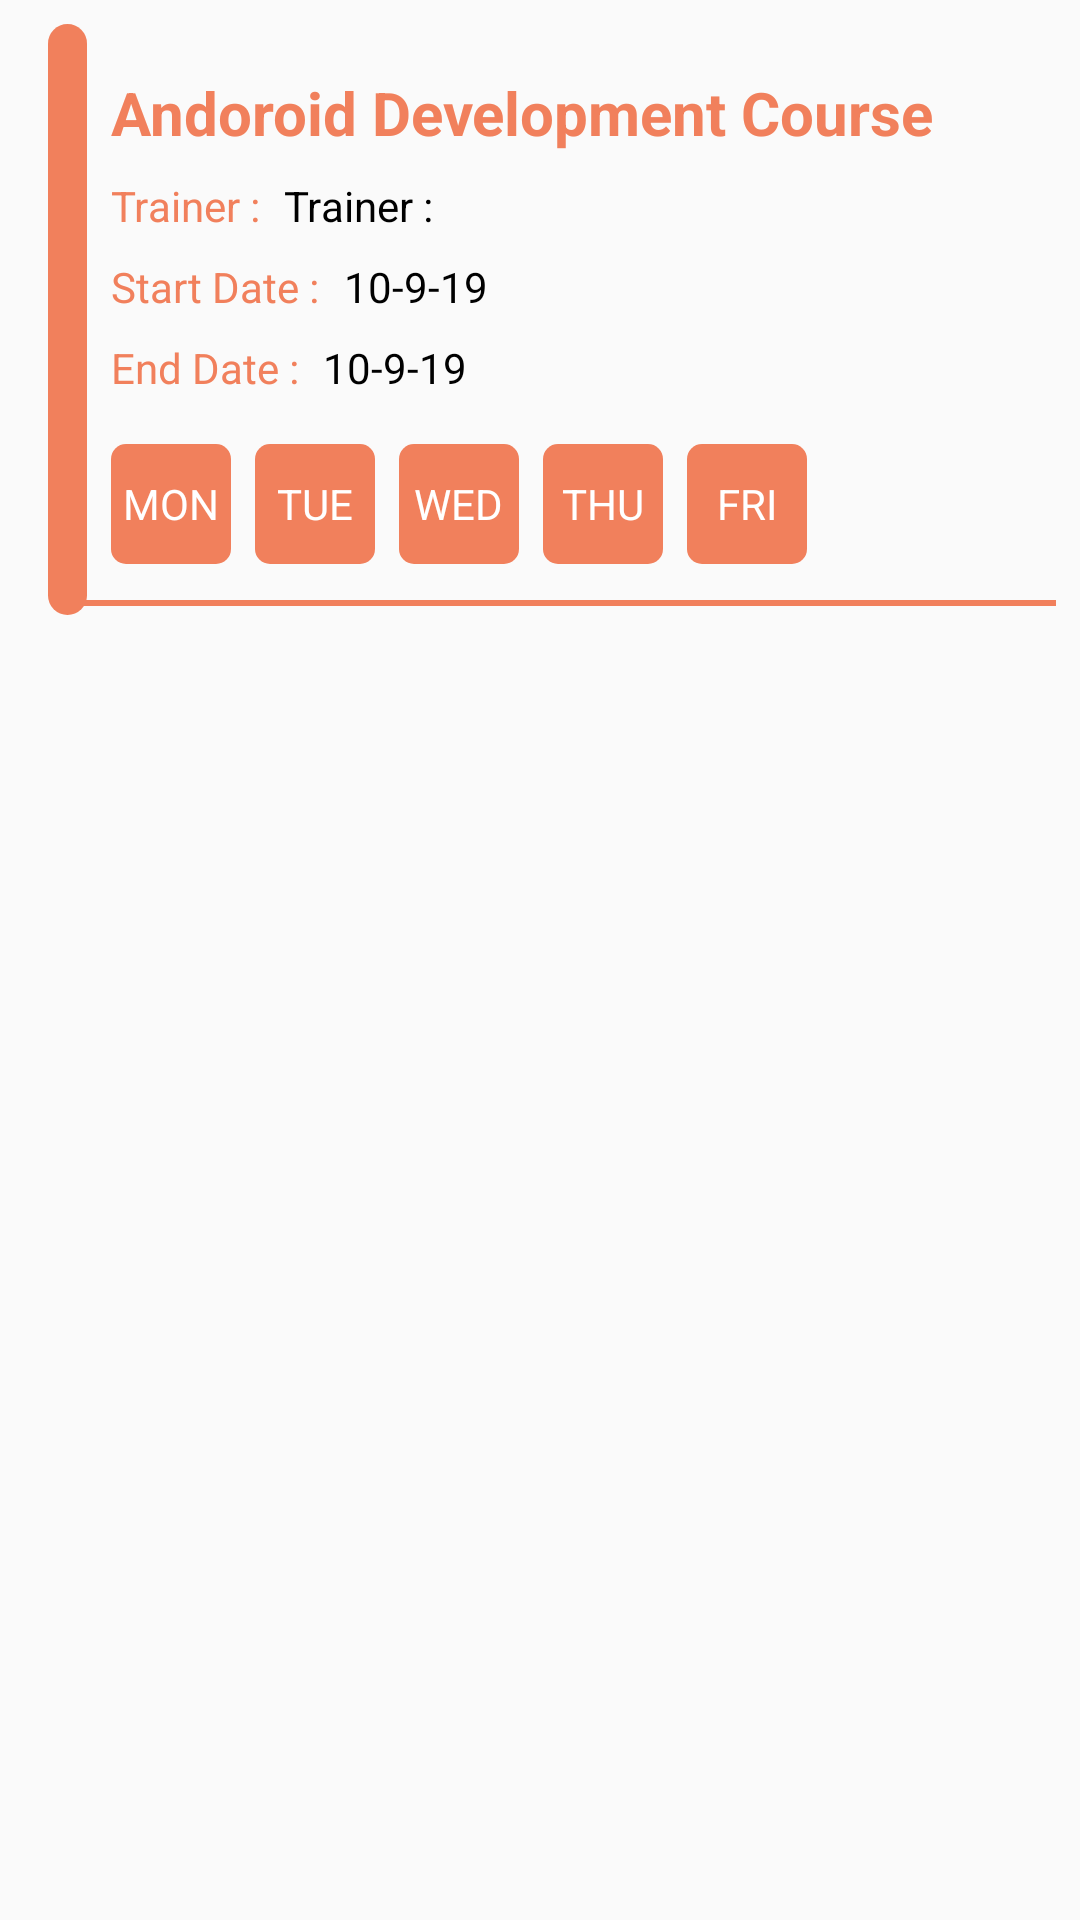

Android layout source for this screen:
<!-- AndroidManifest.xml: application theme AppTheme.NoActionBar -->
<!-- res/layout/course_details.xml -->
<?xml version="1.0" encoding="utf-8"?>
<LinearLayout xmlns:android="http://schemas.android.com/apk/res/android"
              android:orientation="vertical"
              android:layout_width="match_parent"
              android:layout_height="wrap_content">
    <RelativeLayout
            android:layout_width="match_parent"
            android:layout_height="wrap_content">
        <View
                android:id="@+id/vLine"
                android:layout_marginLeft="16dp"
                android:layout_marginRight="8dp"
                android:layout_marginTop="8dp"
                android:layout_marginBottom="8dp"
                android:layout_width="13dp"
                android:layout_height="197dp"
                android:background="@drawable/course_details_item_bg"/>
        <LinearLayout
                android:id="@+id/lyDetails"
                android:layout_toEndOf="@id/vLine"
                android:layout_width="match_parent"
                android:layout_height="wrap_content"
                android:orientation="vertical">
            <TextView
                    android:layout_marginTop="24dp"
                    android:id="@+id/tvCourseDetailsTitle"
                    android:layout_width="match_parent"
                    android:layout_height="wrap_content"
                    android:textStyle="bold"
                    android:textSize="20sp"
                    android:textColor="@color/colorCourse"
                    android:text="@string/course_android"/>
            <LinearLayout
                    android:layout_marginTop="8dp"
                    android:layout_width="match_parent"
                    android:layout_height="wrap_content"
                    android:orientation="horizontal">
                <TextView
                        android:layout_width="wrap_content"
                        android:layout_height="wrap_content"
                        android:text="@string/trainer"
                        android:textColor="@color/colorCourse"/>
                <TextView
                        android:id="@+id/tvCourseTrainerName"
                        android:layout_marginLeft="8dp"
                        android:layout_marginRight="8dp"
                        android:layout_width="match_parent"
                        android:layout_height="wrap_content"
                        android:textColor="@color/colorBlack"
                        android:text="@string/trainer"/>

            </LinearLayout>
            <LinearLayout
                    android:layout_marginTop="8dp"
                    android:layout_width="match_parent"
                    android:layout_height="wrap_content"
                    android:orientation="horizontal">
                <TextView
                        android:layout_width="wrap_content"
                        android:layout_height="wrap_content"
                        android:text="@string/start_date"
                        android:textColor="@color/colorCourse"/>
                <TextView
                        android:id="@+id/tvCourseStartDate"
                        android:layout_marginLeft="8dp"
                        android:layout_marginRight="8dp"
                        android:layout_width="wrap_content"
                        android:layout_height="wrap_content"
                        android:textColor="@color/colorBlack"
                        android:text="@string/date"/>

            </LinearLayout>
            <LinearLayout
                    android:layout_marginTop="8dp"
                    android:layout_width="match_parent"
                    android:layout_height="wrap_content"
                    android:orientation="horizontal">
                <TextView
                        android:layout_width="wrap_content"
                        android:layout_height="wrap_content"
                        android:text="@string/end_date"
                        android:textColor="@color/colorCourse"/>
                <TextView
                        android:id="@+id/tvCourseEndDate"
                        android:layout_marginLeft="8dp"
                        android:layout_marginRight="8dp"
                        android:layout_width="match_parent"
                        android:layout_height="wrap_content"
                        android:textColor="@color/colorBlack"
                        android:text="@string/date"/>

            </LinearLayout>
            <LinearLayout
                    android:layout_marginTop="16dp"
                    android:layout_width="match_parent"
                    android:layout_height="wrap_content"
                    android:orientation="horizontal">
                <RelativeLayout
                        android:layout_marginRight="8dp"
                        android:id="@+id/bgMon"
                        android:layout_width="40dp"
                        android:layout_height="40dp"
                        android:background="@drawable/haveday_bg">
                    <TextView
                            android:id="@+id/fDay"
                            android:layout_width="wrap_content"
                            android:layout_height="wrap_content"
                            android:text="@string/mon"
                            android:textColor="@color/colorWhite"
                            android:layout_centerVertical="true"
                            android:layout_centerInParent="true"
                            android:layout_marginEnd="4dp"/>

                </RelativeLayout>
                <RelativeLayout
                        android:id="@+id/bgTue"
                        android:layout_marginRight="8dp"
                        android:layout_width="40dp"
                        android:layout_height="40dp"
                        android:background="@drawable/haveday_bg">
                    <TextView
                            android:id="@+id/sDay"
                            android:layout_width="wrap_content"
                            android:layout_height="wrap_content"
                            android:text="@string/tue"
                            android:textColor="@color/colorWhite"
                            android:layout_centerInParent="true"
                            android:layout_marginStart="4dp"/>

                </RelativeLayout>
                <RelativeLayout
                        android:id="@+id/bgWed"
                        android:layout_marginRight="8dp"
                        android:layout_width="40dp"
                        android:layout_height="40dp"
                        android:background="@drawable/haveday_bg">
                    <TextView
                            android:id="@+id/tDay"
                            android:layout_width="wrap_content"
                            android:layout_height="wrap_content"
                            android:text="@string/wed"
                            android:textColor="@color/colorWhite"
                            android:layout_centerInParent="true"
                            android:layout_marginEnd="5dp"/>

                </RelativeLayout>
                <RelativeLayout
                        android:id="@+id/bgThu"
                        android:layout_marginRight="8dp"
                        android:layout_width="40dp"
                        android:layout_height="40dp"
                        android:background="@drawable/haveday_bg">
                    <TextView
                            android:id="@+id/fourDay"
                            android:layout_width="wrap_content"
                            android:layout_height="wrap_content"
                            android:text="@string/thu"
                            android:textColor="@color/colorWhite"
                            android:layout_centerInParent="true"
                            android:layout_marginEnd="7dp"/>

                </RelativeLayout>
                <RelativeLayout
                        android:id="@+id/bgFri"
                        android:layout_marginRight="8dp"
                        android:layout_width="40dp"
                        android:layout_height="40dp"
                        android:background="@drawable/haveday_bg">
                    <TextView
                            android:id="@+id/ffDay"
                            android:layout_centerInParent="true"
                            android:layout_width="wrap_content"
                            android:layout_height="wrap_content"
                            android:text="@string/fri"
                            android:textColor="@color/colorWhite"/>

                </RelativeLayout>


            </LinearLayout>
        </LinearLayout>
        <View
                android:layout_marginLeft="23dp"
                android:layout_marginRight="8dp"
                android:layout_marginTop="12dp"
                android:layout_below="@+id/lyDetails"
                android:layout_width="match_parent"
                android:layout_height="2dp"
                android:background="@color/colorCourse"/>

    </RelativeLayout>

</LinearLayout>
<!-- resources referenced by this layout -->
<resources>
  <color name="colorBlack">#000</color>
  <color name="colorCourse">#F1805C</color>
  <color name="colorWhite">#fff</color>
  <!-- drawable course_details_item_bg (drawable) -->
  <?xml version="1.0" encoding="utf-8"?>
  <shape xmlns:android="http://schemas.android.com/apk/res/android">
      <solid android:color="@color/colorCourse"/>
      <corners android:radius="50dp"/>
  </shape>
  <!-- drawable haveday_bg (drawable) -->
  <?xml version="1.0" encoding="utf-8"?>
  <shape xmlns:android="http://schemas.android.com/apk/res/android">
      <solid android:color="@color/colorCourse"/>
      <corners android:radius="5dp"/>
  </shape>
  <string name="course_android">Andoroid Development Course</string>
  <string name="date">10-9-19</string>
  <string name="end_date">End Date :</string>
  <string name="fri">FRI</string>
  <string name="mon">MON</string>
  <string name="start_date">Start Date :</string>
  <string name="thu">THU</string>
  <string name="trainer">Trainer :</string>
  <string name="tue">TUE</string>
  <string name="wed">WED</string>
  <style name="AppTheme.NoActionBar" parent="Theme.AppCompat.Light.NoActionBar">
          <item name="colorPrimary">@color/colorPrimary</item>
          <item name="colorPrimaryDark">@color/colorPrimaryDark</item>
          <item name="colorAccent">@color/colorAccent</item>
      </style>
  <color name="colorPrimary">#54AEF5</color>
  <color name="colorPrimaryDark">#3F51B5</color>
  <color name="colorAccent">#54AEF5</color>
</resources>
